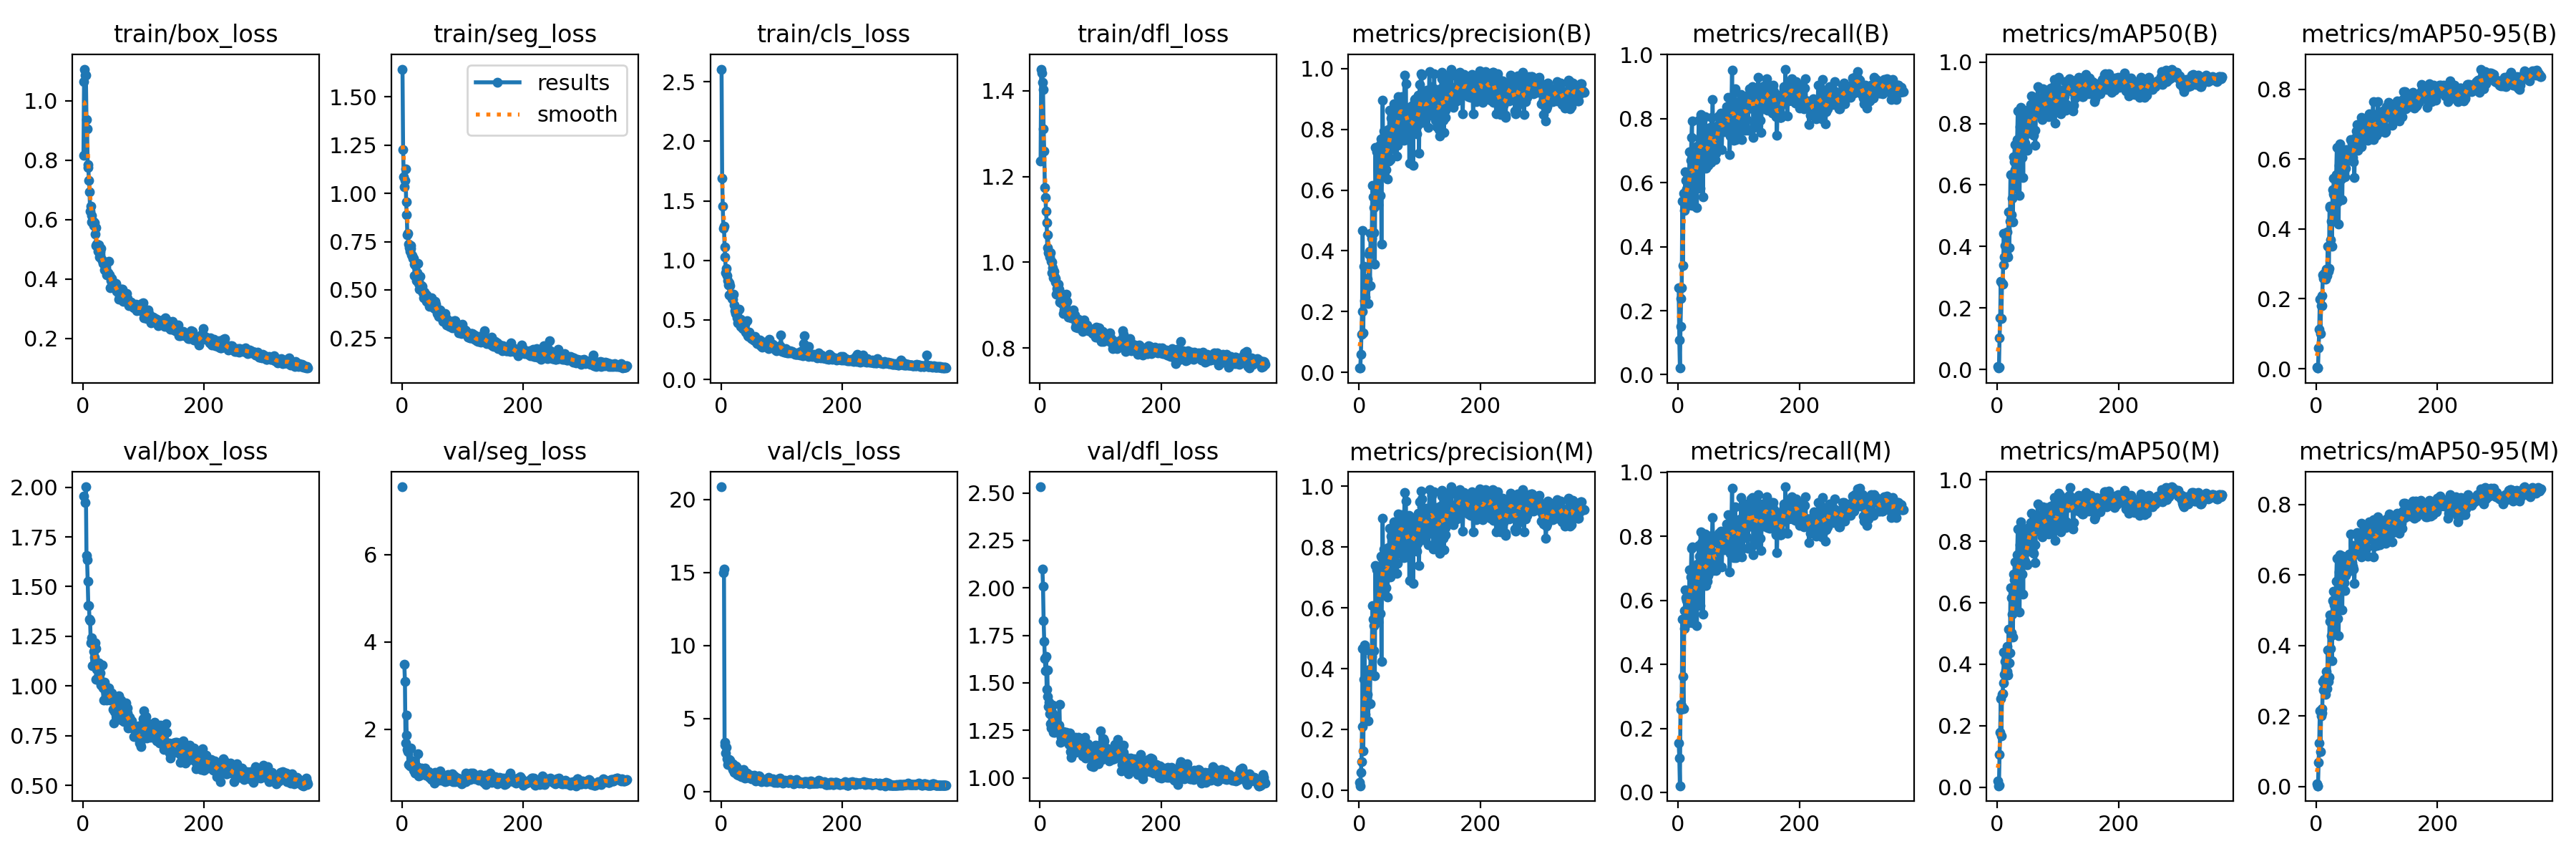

The file beside this chart, header and first rows:
epoch, time, train/box_loss, train/seg_loss, train/cls_loss, train/dfl_loss, metrics/precision(B), metrics/recall(B), metrics/mAP50(B), metrics/mAP50-95(B), metrics/precision(M), metrics/recall(M), metrics/mAP50(M), metrics/mAP50-95(M), val/box_loss, val/seg_loss, val/cls_loss, val/dfl_loss, lr/pg0, lr/pg1, lr/pg2
1, 27.82, 0.815, 1.644, 2.606, 1.236, 0.01392, 0.2708, 0.00895, 0.00378, 0.02555, 0.1542, 0.01966, 0.00809, 1.957, 7.548, 20.87, 2.532, 0.0005461, 0.0005461, 0.0005461
2, 38.81, 1.064, 1.227, 1.69, 1.45, 0.01429, 0.1083, 0.00456, 0.00182, 0.01429, 0.1083, 0.00511, 0.0021, nan, nan, nan, nan, 0.001099, 0.001099, 0.001099
3, 49.13, 1.106, 1.085, 1.453, 1.441, 0.05845, 0.02083, 0.00707, 0.00246, 0.05845, 0.02083, 0.00719, 0.00227, nan, nan, nan, nan, 0.001649, 0.001649, 0.001649
4, 59.47, 1.086, 1.036, 1.268, 1.42, 0.1245, 0.15, 0.1027, 0.06038, 0.09373, 0.2746, 0.1068, 0.06913, 1.923, 3.487, 15, 2.099, 0.001655, 0.001655, 0.001655
5, 70.16, 1.087, 1.068, 1.289, 1.403, 0.1994, 0.2375, 0.1676, 0.1122, 0.2085, 0.2583, 0.1787, 0.1238, 2.002, 3.099, 15.26, 2.008, 0.001651, 0.001651, 0.001651
6, 80.99, 0.9358, 1.128, 1.113, 1.311, 0.4664, 0.2715, 0.2878, 0.1978, 0.4664, 0.2715, 0.2876, 0.214, 1.657, 1.69, 3.339, 1.827, 0.001646, 0.001646, 0.001646
7, 91.59, 0.9055, 0.9567, 1.029, 1.259, 0.1292, 0.5417, 0.1661, 0.1009, 0.1292, 0.5417, 0.1667, 0.09894, 1.635, 2.331, 3.171, 1.719, 0.001642, 0.001642, 0.001642
8, 101.9, 0.7857, 0.8889, 0.8983, 1.174, 0.35, 0.3417, 0.279, 0.1799, 0.3643, 0.3625, 0.3021, 0.2014, 1.527, 1.867, 2.622, 1.629, 0.001638, 0.001638, 0.001638
9, 112.3, 0.7762, 0.7841, 0.9335, 1.151, 0.2351, 0.5667, 0.2775, 0.1794, 0.4775, 0.2625, 0.3055, 0.2079, 1.405, 1.535, 3.024, 1.565, 0.001634, 0.001634, 0.001634
10, 122.6, 0.7319, 0.7912, 0.8696, 1.118, 0.2485, 0.5125, 0.3396, 0.2098, 0.2485, 0.5125, 0.3396, 0.2211, 1.404, 1.489, 2.239, 1.641, 0.00163, 0.00163, 0.00163
11, 133.5, 0.6941, 0.7386, 0.8288, 1.093, 0.2863, 0.5667, 0.442, 0.2676, 0.2863, 0.5667, 0.44, 0.2976, 1.336, 1.191, 1.855, 1.468, 0.001626, 0.001626, 0.001626
12, 144.2, 0.6276, 0.7198, 0.7934, 1.034, 0.2752, 0.6333, 0.3651, 0.2574, 0.2752, 0.6333, 0.3664, 0.2734, 1.327, 1.21, 1.919, 1.566, 0.001622, 0.001622, 0.001622
13, 154.5, 0.6455, 0.7001, 0.8146, 1.064, 0.3088, 0.6077, 0.4041, 0.2726, 0.3088, 0.6077, 0.4096, 0.3041, 1.217, 1.16, 2.165, 1.428, 0.001617, 0.001617, 0.001617
14, 165.2, 0.5914, 0.7164, 0.7105, 1.023, 0.3058, 0.5792, 0.3682, 0.2698, 0.314, 0.6, 0.3805, 0.2877, 1.226, 1.248, 1.841, 1.375, 0.001613, 0.001613, 0.001613
15, 175.5, 0.6131, 0.7309, 0.7865, 1.021, 0.2273, 0.5756, 0.3699, 0.2746, 0.2273, 0.5756, 0.3699, 0.2942, 1.244, 1.564, 2.133, 1.396, 0.001609, 0.001609, 0.001609
16, 186, 0.5942, 0.6801, 0.7063, 1.012, 0.3893, 0.5292, 0.3703, 0.2558, 0.3893, 0.5292, 0.3775, 0.2616, 1.1, 1.204, 1.818, 1.337, 0.001605, 0.001605, 0.001605
17, 196.3, 0.5944, 0.679, 0.7104, 1.022, 0.3994, 0.5827, 0.4471, 0.2853, 0.3968, 0.6042, 0.459, 0.3255, 1.217, 1.271, 1.735, 1.284, 0.001601, 0.001601, 0.001601
18, 206.9, 0.581, 0.6633, 0.678, 1.002, 0.2849, 0.5461, 0.366, 0.2662, 0.2849, 0.5461, 0.366, 0.2775, 1.175, 1.137, 1.833, 1.263, 0.001597, 0.001597, 0.001597
19, 217.2, 0.5888, 0.6639, 0.7031, 1.001, 0.4578, 0.6955, 0.5125, 0.3509, 0.4578, 0.6955, 0.513, 0.3869, 1.146, 1.062, 1.506, 1.331, 0.001593, 0.001593, 0.001593
20, 227.8, 0.5512, 0.6343, 0.6722, 0.975, 0.3994, 0.5375, 0.3959, 0.2794, 0.3994, 0.5375, 0.4038, 0.298, 1.218, 1.237, 1.879, 1.347, 0.001589, 0.001589, 0.001589
21, 238.4, 0.5717, 0.5741, 0.7146, 0.9871, 0.4405, 0.6691, 0.4826, 0.2878, 0.4403, 0.6736, 0.4376, 0.31, 1.19, 1.187, 1.575, 1.383, 0.001584, 0.001584, 0.001584
22, 248.7, 0.5128, 0.63, 0.6285, 0.9636, 0.6164, 0.7417, 0.6331, 0.4646, 0.6068, 0.7625, 0.6495, 0.4878, 1.033, 1.003, 1.306, 1.238, 0.00158, 0.00158, 0.00158
23, 259.3, 0.5168, 0.6264, 0.5785, 0.9796, 0.5783, 0.7917, 0.633, 0.461, 0.5629, 0.7667, 0.6164, 0.468, 1.085, 1.089, 1.292, 1.271, 0.001576, 0.001576, 0.001576
24, 269.5, 0.5149, 0.5495, 0.5519, 0.9659, 0.4591, 0.5292, 0.5036, 0.3684, 0.4591, 0.5292, 0.5031, 0.3905, 1.1, 1.003, 1.721, 1.24, 0.001572, 0.001572, 0.001572
25, 279.9, 0.4932, 0.5904, 0.5542, 0.9541, 0.5424, 0.5321, 0.5574, 0.4223, 0.5424, 0.5321, 0.5617, 0.4274, 1.045, 1.141, 1.674, 1.248, 0.001568, 0.001568, 0.001568
26, 290.4, 0.5151, 0.6379, 0.5615, 0.963, 0.3557, 0.6167, 0.4798, 0.351, 0.3767, 0.6667, 0.4888, 0.357, 1.117, 1.448, 1.599, 1.327, 0.001564, 0.001564, 0.001564
27, 300.6, 0.4748, 0.5428, 0.5163, 0.926, 0.7398, 0.5985, 0.6922, 0.5115, 0.7398, 0.5985, 0.6922, 0.5286, 1.028, 1.054, 1.159, 1.266, 0.00156, 0.00156, 0.00156
28, 311.2, 0.482, 0.5345, 0.4773, 0.9386, 0.5851, 0.6875, 0.6756, 0.4989, 0.5851, 0.6875, 0.6756, 0.5257, 1.066, 0.9354, 1.211, 1.27, 0.001556, 0.001556, 0.001556
29, 321.6, 0.4899, 0.5034, 0.5076, 0.9356, 0.7253, 0.6675, 0.7318, 0.5442, 0.7253, 0.6675, 0.7318, 0.5537, 1.028, 1.06, 1.124, 1.244, 0.001551, 0.001551, 0.001551
30, 332.2, 0.5036, 0.5716, 0.5925, 0.948, 0.5833, 0.6116, 0.6499, 0.496, 0.5833, 0.6116, 0.6499, 0.5146, 1.006, 0.9442, 1.198, 1.267, 0.001547, 0.001547, 0.001547
31, 342.4, 0.4658, 0.5101, 0.4949, 0.9368, 0.6169, 0.5208, 0.5895, 0.4272, 0.6169, 0.5208, 0.5914, 0.4336, 1.006, 1.052, 1.472, 1.278, 0.001543, 0.001543, 0.001543
32, 352.9, 0.4626, 0.5203, 0.5066, 0.9305, 0.5529, 0.7135, 0.6748, 0.511, 0.5529, 0.7135, 0.6772, 0.5391, 1.104, 1.116, 1.262, 1.385, 0.001539, 0.001539, 0.001539
33, 363.2, 0.4526, 0.5168, 0.4477, 0.9074, 0.679, 0.6811, 0.7481, 0.556, 0.679, 0.6811, 0.7562, 0.5824, 0.9893, 0.9992, 1.334, 1.245, 0.001535, 0.001535, 0.001535
34, 373.8, 0.4533, 0.4934, 0.4433, 0.9248, 0.7481, 0.7956, 0.8418, 0.6336, 0.7161, 0.7706, 0.8393, 0.6478, 0.9306, 0.9959, 1.004, 1.186, 0.001531, 0.001531, 0.001531
35, 384.4, 0.4558, 0.4864, 0.438, 0.9205, 0.5826, 0.7375, 0.7095, 0.5347, 0.5826, 0.7375, 0.7095, 0.5319, 1, 0.9751, 1.169, 1.213, 0.001527, 0.001527, 0.001527
36, 394.7, 0.4304, 0.4597, 0.4266, 0.9037, 0.7694, 0.5824, 0.6716, 0.478, 0.7694, 0.5824, 0.6718, 0.4765, 1.018, 1.02, 1.257, 1.232, 0.001523, 0.001523, 0.001523
37, 405.2, 0.4549, 0.4882, 0.4601, 0.915, 0.4232, 0.8131, 0.5665, 0.4133, 0.4232, 0.8131, 0.5698, 0.4275, 1.002, 0.9746, 1.503, 1.23, 0.001518, 0.001518, 0.001518
38, 415.5, 0.4282, 0.477, 0.4422, 0.9098, 0.7656, 0.7371, 0.7888, 0.5825, 0.7656, 0.7371, 0.7888, 0.6086, 0.9705, 1.106, 0.9636, 1.242, 0.001514, 0.001514, 0.001514
39, 425.8, 0.4137, 0.4613, 0.4173, 0.8803, 0.8957, 0.7798, 0.8531, 0.6439, 0.8957, 0.7798, 0.8623, 0.6585, 0.9292, 0.9473, 0.8966, 1.212, 0.00151, 0.00151, 0.00151
40, 436.4, 0.4192, 0.4721, 0.4635, 0.889, 0.6577, 0.6999, 0.7503, 0.5806, 0.6577, 0.6999, 0.7411, 0.5794, 0.942, 0.9897, 1.311, 1.196, 0.001506, 0.001506, 0.001506
41, 446.7, 0.4181, 0.4421, 0.3986, 0.883, 0.7937, 0.5558, 0.6904, 0.5429, 0.7937, 0.5558, 0.6943, 0.5576, 0.9628, 0.9942, 1.109, 1.223, 0.001502, 0.001502, 0.001502
42, 457.2, 0.422, 0.4637, 0.4053, 0.901, 0.7855, 0.7083, 0.8024, 0.603, 0.7855, 0.7083, 0.8112, 0.6174, 0.9626, 1.01, 0.9424, 1.206, 0.001498, 0.001498, 0.001498
43, 467.5, 0.4585, 0.4364, 0.4939, 0.925, 0.6945, 0.6542, 0.6241, 0.4833, 0.6945, 0.6542, 0.6273, 0.5004, 0.991, 0.9485, 1.238, 1.24, 0.001494, 0.001494, 0.001494
44, 477.8, 0.4144, 0.4408, 0.3699, 0.9089, 0.7398, 0.757, 0.8362, 0.6124, 0.7398, 0.757, 0.8362, 0.6534, 0.9314, 1.031, 0.9517, 1.218, 0.00149, 0.00149, 0.00149
45, 488.1, 0.3709, 0.4149, 0.36, 0.877, 0.6671, 0.8064, 0.762, 0.597, 0.6671, 0.8064, 0.7722, 0.6004, 0.9311, 0.8981, 0.9861, 1.204, 0.001485, 0.001485, 0.001485
46, 498.6, 0.3952, 0.4208, 0.3993, 0.8821, 0.7442, 0.6458, 0.7356, 0.5609, 0.7442, 0.6458, 0.7356, 0.5784, 0.9409, 0.9842, 1.046, 1.23, 0.001481, 0.001481, 0.001481
47, 508.9, 0.3773, 0.4296, 0.3658, 0.8722, 0.6368, 0.7167, 0.7271, 0.5495, 0.6368, 0.7167, 0.7271, 0.556, 0.9657, 0.9481, 1.09, 1.231, 0.001477, 0.001477, 0.001477
48, 519.2, 0.401, 0.4459, 0.3712, 0.8785, 0.7987, 0.659, 0.7882, 0.593, 0.7987, 0.659, 0.7882, 0.6021, 0.9286, 0.8872, 1.027, 1.176, 0.001473, 0.001473, 0.001473
49, 529.5, 0.3909, 0.4595, 0.3623, 0.879, 0.6958, 0.653, 0.7119, 0.5742, 0.7167, 0.6776, 0.7229, 0.5985, 0.9496, 0.8527, 1.097, 1.236, 0.001469, 0.001469, 0.001469
50, 539.8, 0.3727, 0.4247, 0.3457, 0.8772, 0.8619, 0.7417, 0.8426, 0.627, 0.8619, 0.7417, 0.8426, 0.6391, 0.8833, 0.9246, 0.8789, 1.136, 0.001465, 0.001465, 0.001465
51, 550.1, 0.3748, 0.4123, 0.3463, 0.8708, 0.7791, 0.7062, 0.7735, 0.6126, 0.7791, 0.7062, 0.7735, 0.6103, 0.8151, 0.896, 1.026, 1.107, 0.001461, 0.001461, 0.001461
52, 560.6, 0.3818, 0.4326, 0.352, 0.8811, 0.701, 0.7634, 0.7682, 0.6093, 0.701, 0.7634, 0.7682, 0.6084, 0.8707, 0.9205, 0.9744, 1.142, 0.001457, 0.001457, 0.001457
53, 570.9, 0.3783, 0.4296, 0.3469, 0.87, 0.8362, 0.7717, 0.8425, 0.6222, 0.8362, 0.7717, 0.8425, 0.645, 0.926, 0.8442, 0.9607, 1.199, 0.001452, 0.001452, 0.001452
54, 581.1, 0.385, 0.4032, 0.3291, 0.8708, 0.8505, 0.6625, 0.8057, 0.6206, 0.7341, 0.7833, 0.8361, 0.6603, 0.8931, 0.7663, 1.014, 1.18, 0.001448, 0.001448, 0.001448
55, 591.4, 0.3802, 0.4394, 0.334, 0.8891, 0.7584, 0.8032, 0.8612, 0.618, 0.7584, 0.8032, 0.8612, 0.6424, 0.8896, 1.022, 1.082, 1.207, 0.001444, 0.001444, 0.001444
56, 601.6, 0.3592, 0.4273, 0.3595, 0.8712, 0.735, 0.7712, 0.7871, 0.5995, 0.7576, 0.7953, 0.8053, 0.6192, 0.8879, 0.916, 0.8719, 1.187, 0.00144, 0.00144, 0.00144
57, 612.1, 0.36, 0.403, 0.3199, 0.8767, 0.8455, 0.8583, 0.8909, 0.6557, 0.8455, 0.8583, 0.89, 0.7159, 0.8439, 0.9491, 0.7286, 1.154, 0.001436, 0.001436, 0.001436
58, 622.7, 0.3604, 0.3772, 0.3124, 0.8691, 0.884, 0.6924, 0.8418, 0.6279, 0.884, 0.6924, 0.8557, 0.6571, 0.8891, 0.936, 0.8949, 1.136, 0.001432, 0.001432, 0.001432
59, 633, 0.3308, 0.3915, 0.3023, 0.8492, 0.83, 0.7055, 0.8322, 0.6457, 0.83, 0.7055, 0.8322, 0.6348, 0.9523, 0.992, 0.9078, 1.214, 0.001428, 0.001428, 0.001428
60, 643.2, 0.3545, 0.3933, 0.3189, 0.8577, 0.7744, 0.7352, 0.7615, 0.604, 0.7744, 0.7352, 0.7615, 0.6243, 0.8551, 0.8268, 1.001, 1.142, 0.001424, 0.001424, 0.001424
... 311 more rows
